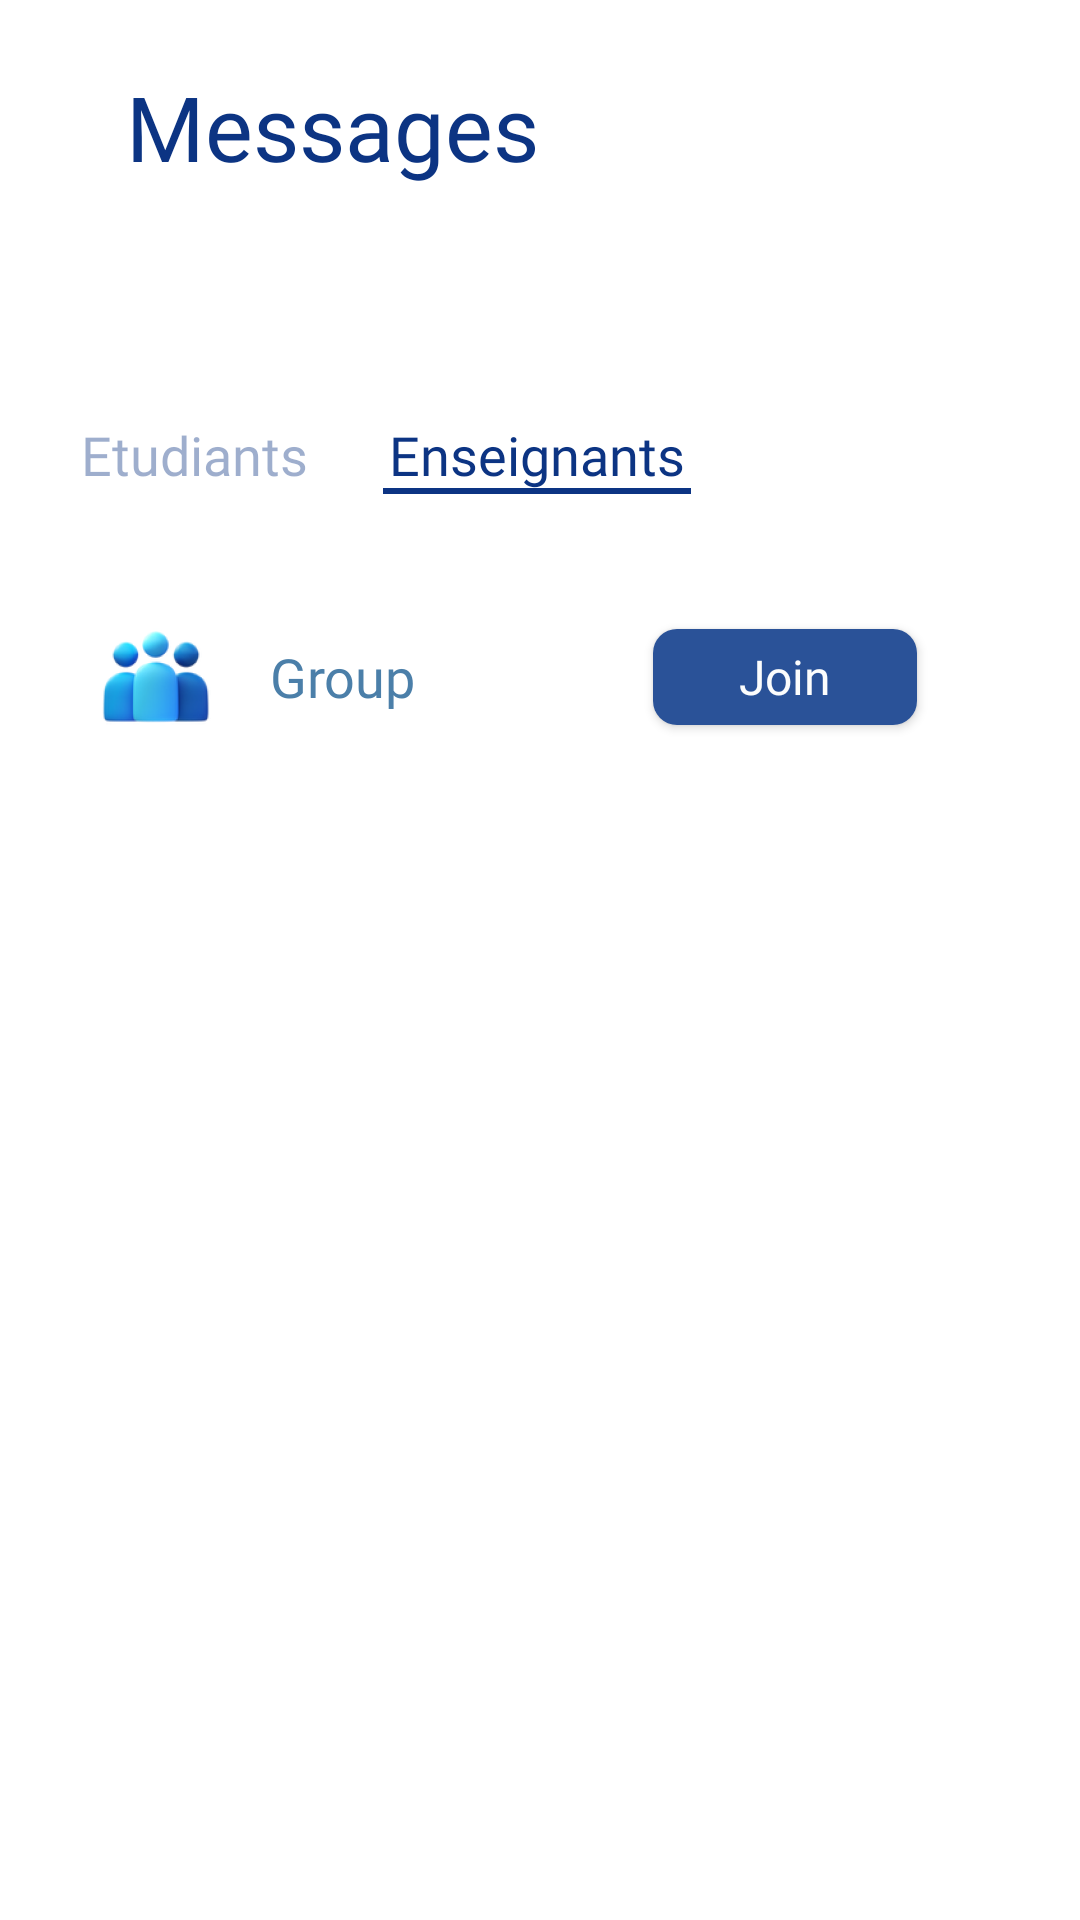

Layout XML and referenced resources for this Android screen:
<!-- AndroidManifest.xml: application theme Theme.MeetingScheduler -->
<!-- res/layout/activity_etudiant_chat.xml -->
<?xml version="1.0" encoding="UTF-8"?>
<androidx.constraintlayout.widget.ConstraintLayout
    xmlns:android="http://schemas.android.com/apk/res/android"
    xmlns:app="http://schemas.android.com/apk/res-auto"
    xmlns:tools="http://schemas.android.com/tools"
    android:layout_height="match_parent"
    android:layout_width="match_parent"
    >

    <LinearLayout
        android:id="@+id/linearChat"
        android:layout_height="match_parent"
        android:layout_width="match_parent"
        android:orientation="vertical">
        <TextView android:ellipsize="end"
            android:id="@+id/txtMessages"
            android:layout_height="wrap_content"
            android:layout_marginTop="22dp"
            android:layout_marginStart="@dimen/_42pxh"
            android:layout_width="wrap_content"
            android:singleLine="true"
            style="@style/txtRobotoregular30"
            android:text="@string/lbl_messages"/>
        <ImageView
            android:id="@+id/btnAdd"
            android:layout_width="@dimen/_50pxh"
            android:layout_height="@dimen/_50pxh"
            android:src="@drawable/ic_add"
            android:layout_gravity="right"
            android:layout_marginEnd="@dimen/_16pxh"
            />
        
        
        
        
        
        
        
        
        
        
        
        
        
        
        <LinearLayout android:id="@+id/linearRowclients"
            android:layout_height="wrap_content"
            android:layout_marginStart="@dimen/_23pxh"
            android:layout_marginTop="@dimen/_26pxv"
            android:layout_width="wrap_content"
            android:orientation="horizontal">

            <TextView
                android:id="@+id/txtClients"
                style="@style/txtRobotoregular18_2"
                android:layout_width="wrap_content"
                android:layout_height="match_parent"
                android:layout_gravity="center_vertical"
                android:ellipsize="end"
                android:textColor="@color/indigo_900_66"
                android:paddingStart="@dimen/_4pxh"
                android:paddingTop="@dimen/_1pxv"
                android:paddingEnd="@dimen/_4pxh"
                android:paddingBottom="@dimen/_1pxv"
                android:singleLine="true"
                android:text="@string/lbl_etudiants" />
            <TextView android:ellipsize="end"
                android:gravity="center_vertical"
                android:id="@+id/txtEnseignants"
                android:layout_height="wrap_content"
                android:layout_marginStart="@dimen/_19pxh"
                android:layout_width="match_parent"
                android:paddingBottom="@dimen/_1pxv"
                android:paddingEnd="@dimen/_4pxh"
                android:paddingStart="@dimen/_4pxh"
                android:paddingTop="@dimen/_1pxv"
                android:singleLine="true"
                android:background="@drawable/stroke"
                style="@style/txtSolidRounded"
                android:text="@string/lbl_enseignants"/>
        </LinearLayout>
        <LinearLayout
            android:id="@+id/linearColumnpeople"
            android:layout_marginTop="@dimen/_20pxv"
            android:layout_gravity="top|center"
            android:layout_height="wrap_content"
            android:layout_width="match_parent" android:orientation="vertical">
            <LinearLayout android:gravity="center_vertical"
                android:id="@+id/linearRowpeopleOne"
                android:layout_height="wrap_content"
                android:layout_width="match_parent"
                android:orientation="horizontal"
                android:paddingBottom="@dimen/_18pxv"
                android:paddingEnd="@dimen/_32pxh"
                android:paddingStart="@dimen/_32pxh"
                android:paddingTop="@dimen/_18pxv"
                style="@style/groupStyle_1">
                <ImageView android:id="@+id/imagePeopleOne"
                    android:layout_gravity="center_vertical"
                    android:layout_height="@dimen/_40pxh"
                    android:layout_width="@dimen/_40pxh"
                    android:scaleType="fitXY"
                    android:src="@drawable/img_people"
                    tools:ignore="ContentDescription" tools:src="@drawable/img_people"/>
                <TextView android:ellipsize="end"
                    android:id="@+id/txtPrestataire"
                    android:layout_gravity="center"
                    android:layout_height="wrap_content"
                    android:layout_marginStart="@dimen/_18pxh"
                    android:layout_width="wrap_content"
                    android:singleLine="true"
                    style="@style/txtRobotomedium18"
                    android:text="@string/msg_group"/>
                <androidx.appcompat.widget.AppCompatButton
                    android:ellipsize="end"
                    android:gravity="center"
                    android:id="@+id/btnJoin"
                    android:layout_gravity="center_vertical"
                    android:layout_height="32dp"
                    android:layout_marginBottom="@dimen/_7pxv"
                    android:layout_marginStart="@dimen/_79pxh"
                    android:layout_marginTop="@dimen/_7pxv"
                    android:layout_width="wrap_content"
                    android:textAllCaps="false"
                    style="@style/btnSolidRounded_5" android:text="@string/lbl_join"/>
            </LinearLayout>

            <androidx.recyclerview.widget.RecyclerView
                android:id="@+id/rvDiscussion"
                android:layout_gravity="top|center"
                android:layout_width="match_parent"
                android:layout_height="match_parent"
                app:layoutManager="androidx.recyclerview.widget.LinearLayoutManager"
                tools:itemCount="13"
                tools:listitem="@layout/item_friend" />

        </LinearLayout>

    </LinearLayout>

</androidx.constraintlayout.widget.ConstraintLayout>
<!-- res/layout/item_friend.xml (included above) -->
<?xml version="1.0" encoding="UTF-8"?>
<androidx.cardview.widget.CardView xmlns:android="http://schemas.android.com/apk/res/android"
    xmlns:app="http://schemas.android.com/apk/res-auto"
    xmlns:tools="http://schemas.android.com/tools"
    android:layout_width="match_parent"
    android:layout_height="80dp"
    android:layout_marginVertical="1dp"
    app:cardBackgroundColor="@color/white"
    app:cardElevation="1dp"
    app:layout_constraintBottom_toBottomOf="parent"
    app:layout_constraintEnd_toEndOf="parent"
    app:layout_constraintHorizontal_bias="0.5"
    app:layout_constraintStart_toStartOf="parent"
    app:layout_constraintTop_toTopOf="parent"
    app:layout_constraintVertical_bias="0.5"
    >
    <RelativeLayout
        android:layout_width="match_parent"
        android:layout_height="match_parent"
        android:paddingHorizontal="30dp"
        android:paddingVertical="16dp"
        tools:layout_editor_absoluteX="3dp"
        tools:layout_editor_absoluteY="12dp">

        <FrameLayout
            android:id="@+id/frameStackview"
            android:layout_width="wrap_content"
            android:layout_height="wrap_content"
            android:layout_gravity="center_vertical">

            <com.google.android.material.imageview.ShapeableImageView
                android:id="@+id/ivFriend"
                imageRes="@{@drawable/img_ellipse_3}"
                android:layout_width="@dimen/_50pxh"
                android:layout_height="@dimen/_50pxh"
                android:layout_gravity="center"
                android:scaleType="centerCrop"
                app:shapeAppearance="@style/photoCorner"
                tools:ignore="ContentDescription"
                tools:src="@drawable/img_ellipse_3" />

            <View
                android:id="@+id/enligne"
                android:layout_width="@dimen/_10pxh"
                android:layout_height="@dimen/_10pxh"
                android:layout_gravity="bottom|end"
                android:background="@drawable/rectangle_bg_light_green_a700_radius_5" />
        </FrameLayout>

        <TextView
            android:id="@+id/tvName"
            style="@style/txtRobotomedium18"
            android:layout_width="wrap_content"
            android:layout_height="wrap_content"
            android:layout_alignParentTop="true"
            android:layout_marginHorizontal="20dp"
            android:layout_toEndOf="@id/frameStackview"
            android:ellipsize="end"
            android:lines="1"
            android:singleLine="true"
            tools:text="@string/name" />

        <TextView
            android:id="@+id/tvLastMsg"
            style="@style/txtRobotoregular18_1"
            android:layout_width="wrap_content"
            android:layout_height="wrap_content"
            android:layout_alignParentBottom="true"
            android:layout_marginHorizontal="20dp"
            android:layout_marginTop="@dimen/_3pxv"
            android:layout_toEndOf="@id/frameStackview"
            android:singleLine="true"
            tools:text="@string/lbl_ok_done" />

        <TextView
            android:id="@+id/tvHour"
            style="@style/txtRobotoregular14"
            android:layout_width="wrap_content"
            android:layout_height="wrap_content"
            android:layout_alignParentTop="true"
            android:layout_alignParentEnd="true"
            android:layout_gravity="center_vertical"
            android:layout_marginStart="20dp"
            android:ellipsize="end"
            android:singleLine="true"
            tools:text="@string/lbl_1_hr" />
    </RelativeLayout>
</androidx.cardview.widget.CardView>
<!-- resources referenced by this layout -->
<resources>
  <color name="indigo_900_66">#660c3483</color>
  <color name="white">#FFFFFFFF</color>
  <dimen name="_10pxh">10.0dp</dimen>
  <dimen name="_16pxh">16.0dp</dimen>
  <dimen name="_18pxh">18.0dp</dimen>
  <dimen name="_18pxv">18.0dp</dimen>
  <dimen name="_19pxh">19.0dp</dimen>
  <dimen name="_1pxv">1.0dp</dimen>
  <dimen name="_20pxv">20.0dp</dimen>
  <dimen name="_22pxv">22.0dp</dimen>
  <dimen name="_23pxh">23.0dp</dimen>
  <dimen name="_26pxv">26.0dp</dimen>
  <dimen name="_32pxh">32.0dp</dimen>
  <dimen name="_33pxh">33.0dp</dimen>
  <dimen name="_3pxv">3.0dp</dimen>
  <dimen name="_40pxh">40.0dp</dimen>
  <dimen name="_42pxh">42.0dp</dimen>
  <dimen name="_4pxh">4.0dp</dimen>
  <dimen name="_50pxh">50.0dp</dimen>
  <dimen name="_79pxh">79.0dp</dimen>
  <dimen name="_7pxv">7.0dp</dimen>
  <string name="lbl_1_hr">12:00</string>
  <string name="lbl_enseignants">Enseignants</string>
  <string name="lbl_etudiants">Etudiants</string>
  <string name="lbl_join">Join</string>
  <string name="lbl_messages">Messages</string>
  <string name="lbl_ok_done">ok done ...</string>
  <string name="lbl_search">Search for a User</string>
  <string name="msg_group"> Group</string>
  <string name="name">Name</string>
  <style name="groupStyle_1">
          <item name="android:background">@drawable/rectangle_dhi_0</item>
      </style>
  <style name="photoCorner" parent="">
          <item name="cornerSize">50%</item>
      </style>
  <style name="searchViewsearch" parent="Widget.AppCompat.SearchView">
          <item name="android:textSize">@dimen/_18pxh</item>
          <item name="android:textColorPrimary">@color/gray_600_02</item>
          <item name="android:textColorHint">@color/gray_600_02</item>
      </style>
  <style name="txtRobotoregular14">
          <item name="android:textSize">@dimen/_14pxh</item>
          <item name="android:textColor">@color/gray_600_b7</item>
          <item name="android:fontFamily">@font/roboto</item>
          <item name="android:textFontWeight" tools:targetApi="p">400</item>
      </style>
  <style name="txtRobotoregular30">
          <item name="android:textSize">@dimen/_30pxh</item>
          <item name="android:textColor">@color/indigo_900</item>
          <item name="android:fontFamily">@font/roboto</item>
          <item name="android:textFontWeight" tools:targetApi="p">400</item>
      </style>
  <style name="Theme.MeetingScheduler" parent="Base.Theme.MeetingScheduler" />
  <color name="light_green_A700">#19DCCA</color>
  <dimen name="_5pxh">5.0dp</dimen>
  <dimen name="_15pxh">15.0dp</dimen>
  <color name="indigo_900_bf">#0C3483</color>
  <dimen name="_1pxh">1.0dp</dimen>
  <color name="white_A700">#fcfdfd</color>
  <!-- drawable rectangle_bg_light_blue_100_radius_12 (drawable) -->
  <?xml version="1.0" encoding="UTF-8"?>
  <shape android:shape="rectangle" xmlns:android="http://schemas.android.com/apk/res/android">
      <solid android:color="@color/blue_200"/>
      <corners android:radius="@dimen/_8pxh"/>
  </shape>
  <color name="gray_600_02">#7c7c7c</color>
  <color name="indigo_400_02">#4b7fa9</color>
  <dimen name="_14pxh">14.0dp</dimen>
  <color name="gray_600_b7">#b77c7c7c</color>
  <color name="gray_600_99">#997c7c7c</color>
  <color name="indigo_900">#0c3483</color>
  <dimen name="_30pxh">30.0dp</dimen>
  <!-- drawable rectangle_bg_light_blue_100_radius_14 (drawable) -->
  <?xml version="1.0" encoding="UTF-8"?>
  <shape android:shape="rectangle" xmlns:android="http://schemas.android.com/apk/res/android">
      <solid android:color="@color/light_blue_100"/>
      <corners android:radius="@dimen/_14pxh"/>
  </shape>
  <color name="blue_200">#2A5298</color>
  <dimen name="_8pxh">8.0dp</dimen>
  <color name="light_blue_100">#b1ddfc</color>
  <color name="indigo_300_01">#1E3C72</color>
  <color name="purple_700">#FF3700B3</color>
  <color name="white_A700_99">#99ffffff</color>
  <color name="teal_700">#FF018786</color>
  <color name="black">#FF000000</color>
</resources>
